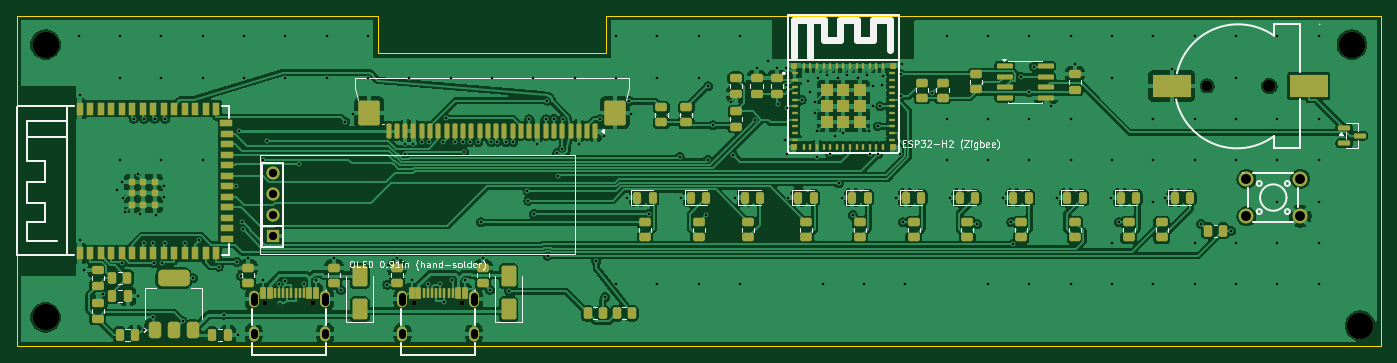
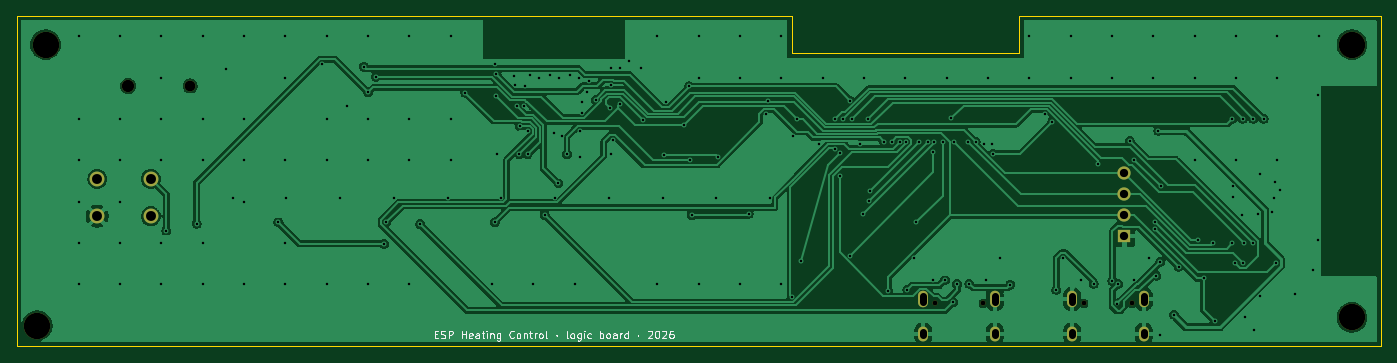
Circuit board: 11 layer files. Board 165.0 x 40.0 mm.
- bottom_copper: logic-B_Cu.gbl (112331 bytes)
- bottom_mask: logic-B_Mask.gbs (1514 bytes)
- paste: logic-B_Paste.gbp (450 bytes)
- bottom_silk: logic-B_Silkscreen.gbo (17459 bytes)
- outline: logic-Edge_Cuts.gm1 (772 bytes)
- top_copper: logic-F_Cu.gtl (276293 bytes)
- top_mask: logic-F_Mask.gts (12538 bytes)
- paste: logic-F_Paste.gtp (11511 bytes)
- top_silk: logic-F_Silkscreen.gto (32231 bytes)
- drill: logic-NPTH.drl (644 bytes)
- drill: logic-PTH.drl (4547 bytes)

=== bottom_copper: logic-B_Cu.gbl (112331 bytes, source omitted) ===
=== bottom_mask: logic-B_Mask.gbs ===
%TF.GenerationSoftware,KiCad,Pcbnew,10.0.6*%
%TF.CreationDate,2026-11-10T20:41:21+01:00*%
%TF.ProjectId,logic,6c6f6769-632e-46b6-9963-61645f706362,rev?*%
%TF.SameCoordinates,Original*%
%TF.FileFunction,Soldermask,Bot*%
%TF.FilePolarity,Negative*%
%FSLAX46Y46*%
G04 Gerber Fmt 4.6, Leading zero omitted, Abs format (unit mm)*
G04 Created by KiCad (PCBNEW 10.0.6) date 2026-11-10 20:41:21*
%MOMM*%
%LPD*%
G01*
G04 APERTURE LIST*
%ADD10R,1.600000X1.600000*%
%ADD11C,1.600000*%
%ADD12C,0.600000*%
%ADD13O,1.200000X2.000000*%
%ADD14O,1.200000X1.800000*%
%ADD15C,3.200000*%
%ADD16C,1.300000*%
%ADD17C,1.500000*%
%ADD18C,1.800000*%
G04 APERTURE END LIST*
D10*
%TO.C,J3*%
X31000000Y-26680000D03*
D11*
X31000000Y-24140000D03*
X31000000Y-21600000D03*
X31000000Y-19060000D03*
%TD*%
D12*
%TO.C,J2*%
X30100000Y-34790000D03*
X35900000Y-34790000D03*
D13*
X37330000Y-34290000D03*
D14*
X37330000Y-38470000D03*
X28670000Y-38470000D03*
D13*
X28670000Y-34290000D03*
%TD*%
D15*
%TO.C,H1*%
X3500000Y-3500000D03*
%TD*%
D16*
%TO.C,BT1*%
X144010000Y-8500000D03*
D17*
X151510000Y-8500000D03*
%TD*%
D15*
%TO.C,H2*%
X3500000Y-36500000D03*
%TD*%
D18*
%TO.C,SW1*%
X148750000Y-19750000D03*
X155250000Y-19750000D03*
X148750000Y-24250000D03*
X155250000Y-24250000D03*
%TD*%
D12*
%TO.C,J4*%
X48100000Y-34790000D03*
X53900000Y-34790000D03*
D13*
X55330000Y-34290000D03*
D14*
X55330000Y-38470000D03*
X46670000Y-38470000D03*
D13*
X46670000Y-34290000D03*
%TD*%
D15*
%TO.C,H3*%
X161500000Y-3500000D03*
%TD*%
%TO.C,H4*%
X162500000Y-37500000D03*
%TD*%
M02*

=== paste: logic-B_Paste.gbp ===
%TF.GenerationSoftware,KiCad,Pcbnew,10.0.6*%
%TF.CreationDate,2026-11-10T20:41:21+01:00*%
%TF.ProjectId,logic,6c6f6769-632e-46b6-9963-61645f706362,rev?*%
%TF.SameCoordinates,Original*%
%TF.FileFunction,Paste,Bot*%
%TF.FilePolarity,Positive*%
%FSLAX46Y46*%
G04 Gerber Fmt 4.6, Leading zero omitted, Abs format (unit mm)*
G04 Created by KiCad (PCBNEW 10.0.6) date 2026-11-10 20:41:21*
%MOMM*%
%LPD*%
G01*
G04 APERTURE LIST*
G04 APERTURE END LIST*
M02*

=== bottom_silk: logic-B_Silkscreen.gbo (17459 bytes, source omitted) ===
=== outline: logic-Edge_Cuts.gm1 ===
%TF.GenerationSoftware,KiCad,Pcbnew,10.0.6*%
%TF.CreationDate,2026-11-10T20:41:21+01:00*%
%TF.ProjectId,logic,6c6f6769-632e-46b6-9963-61645f706362,rev?*%
%TF.SameCoordinates,Original*%
%TF.FileFunction,Profile,NP*%
%FSLAX46Y46*%
G04 Gerber Fmt 4.6, Leading zero omitted, Abs format (unit mm)*
G04 Created by KiCad (PCBNEW 10.0.6) date 2026-11-10 20:41:21*
%MOMM*%
%LPD*%
G01*
G04 APERTURE LIST*
%TA.AperFunction,Profile*%
%ADD10C,0.100000*%
%TD*%
G04 APERTURE END LIST*
D10*
X0Y0D02*
X43750000Y0D01*
X0Y-40000000D02*
X0Y0D01*
X43750000Y0D02*
X43750000Y-4500000D01*
X43750000Y-4500000D02*
X71250000Y-4500000D01*
X71250000Y0D02*
X165000000Y0D01*
X71250000Y-4500000D02*
X71250000Y0D01*
X165000000Y0D02*
X165000000Y-40000000D01*
X165000000Y-40000000D02*
X0Y-40000000D01*
M02*

=== top_copper: logic-F_Cu.gtl (276293 bytes, source omitted) ===
=== top_mask: logic-F_Mask.gts (12538 bytes, source omitted) ===
=== paste: logic-F_Paste.gtp (11511 bytes, source omitted) ===
=== top_silk: logic-F_Silkscreen.gto (32231 bytes, source omitted) ===
=== drill: logic-NPTH.drl ===
M48
; DRILL file KiCad 10.0.6 date 2026-11-10T20:41:22
; FORMAT={-:-/ absolute / metric / decimal}
; #@! TF.CreationDate,2026-11-10T20:41:22+01:00
; #@! TF.GenerationSoftware,Kicad,Pcbnew,10.0.6
; #@! TF.FileFunction,NonPlated,1,2,NPTH
FMAT,2
METRIC
; #@! TA.AperFunction,NonPlated,NPTH,ComponentDrill
T1C0.600
; #@! TA.AperFunction,NonPlated,NPTH,ComponentDrill
T2C1.300
; #@! TA.AperFunction,NonPlated,NPTH,ComponentDrill
T3C1.500
; #@! TA.AperFunction,NonPlated,NPTH,ComponentDrill
T4C3.200
%
G90
G05
T1
X30.1Y-34.79
X35.9Y-34.79
X48.1Y-34.79
X53.9Y-34.79
T2
X144.01Y-8.5
T3
X151.51Y-8.5
T4
X3.5Y-3.5
X3.5Y-36.5
X161.5Y-3.5
X162.5Y-37.5
M30

=== drill: logic-PTH.drl ===
M48
; DRILL file KiCad 10.0.6 date 2026-11-10T20:41:22
; FORMAT={-:-/ absolute / metric / decimal}
; #@! TF.CreationDate,2026-11-10T20:41:22+01:00
; #@! TF.GenerationSoftware,Kicad,Pcbnew,10.0.6
; #@! TF.FileFunction,Plated,1,2,PTH
FMAT,2
METRIC
; #@! TA.AperFunction,Plated,PTH,ViaDrill
T1C0.300
; #@! TA.AperFunction,Plated,PTH,ComponentDrill
T2C0.800
; #@! TA.AperFunction,Plated,PTH,ComponentDrill
T3C1.000
; #@! TA.AperFunction,Plated,PTH,ComponentDrill
T4C1.200
%
G90
G05
T1
X7.5Y-2.5
X7.61Y-9.65
X7.61Y-27.15
X8.2Y-30.75
X10.4Y-33.711
X12.161Y-21.057
X12.5Y-2.5
X12.5Y-7.5
X12.5Y-17.5
X12.705Y-29.966
X12.731Y-20.147
X12.894Y-22.105
X13.134Y-23.798
X14.159Y-12.475
X14.644Y-19.116
X14.65Y-33.9
X14.881Y-24.013
X15.389Y-38.0
X15.425Y-27.528
X15.427Y-12.474
X16.453Y-36.469
X16.5Y-27.539
X16.652Y-29.961
X16.699Y-12.475
X16.825Y-24.096
X17.5Y-2.5
X17.5Y-7.5
X17.5Y-17.5
X17.638Y-29.953
X17.83Y-20.578
X17.848Y-21.936
X17.956Y-12.459
X17.965Y-27.528
X20.084Y-36.966
X20.31Y-27.54
X21.389Y-31.75
X22.099Y-27.16
X22.5Y-2.5
X22.5Y-7.5
X22.5Y-17.5
X24.462Y-30.36
X25.034Y-36.155
X26.594Y-20.63
X26.651Y-29.777
X26.75Y-38.6
X26.922Y-13.905
X27.129Y-31.442
X27.32Y-24.999
X27.327Y-25.82
X27.5Y-2.5
X27.5Y-7.5
X28.0Y-29.287
X29.8Y-31.93
X29.818Y-17.404
X30.346Y-15.144
X31.75Y-32.417
X31.873Y-34.815
X32.457Y-32.05
X32.5Y-2.5
X32.5Y-7.5
X34.18Y-17.985
X34.72Y-32.425
X36.2Y-31.93
X37.5Y-2.5
X37.5Y-7.5
X38.4Y-29.287
X39.253Y-33.166
X39.74Y-12.806
X40.657Y-11.897
X42.5Y-2.5
X42.5Y-7.5
X44.821Y-32.522
X46.0Y-29.287
X46.927Y-16.691
X47.0Y-15.505
X47.5Y-7.5
X47.8Y-31.93
X48.0Y-15.505
X49.0Y-15.27
X49.75Y-32.407
X49.87Y-15.263
X51.25Y-32.427
X51.56Y-15.341
X51.75Y-34.682
X51.928Y-12.431
X52.5Y-7.5
X52.717Y-31.945
X53.0Y-15.282
X54.0Y-15.277
X54.125Y-16.509
X54.2Y-31.93
X54.793Y-15.279
X55.843Y-15.281
X56.179Y-24.988
X56.4Y-29.287
X57.253Y-33.166
X57.4Y-15.268
X57.5Y-7.5
X58.151Y-15.262
X59.169Y-15.269
X59.591Y-33.306
X60.067Y-15.269
X61.793Y-21.23
X61.876Y-22.362
X62.0Y-12.527
X62.5Y-7.5
X62.567Y-23.951
X63.0Y-15.505
X64.0Y-12.518
X64.177Y-10.285
X64.237Y-29.032
X65.0Y-12.492
X65.4Y-16.6
X65.456Y-19.424
X66.0Y-16.104
X66.046Y-12.52
X67.5Y-7.5
X68.0Y-15.505
X70.1Y-29.65
X70.551Y-12.551
X71.039Y-14.505
X71.224Y-34.017
X72.5Y-2.5
X72.5Y-7.5
X72.5Y-32.5
X73.862Y-22.0
X74.121Y-10.332
X74.343Y-11.897
X76.46Y-23.951
X77.5Y-2.5
X77.5Y-7.5
X77.5Y-32.5
X80.195Y-17.063
X80.362Y-22.0
X82.5Y-2.5
X82.5Y-7.5
X82.5Y-32.5
X83.357Y-24.131
X83.596Y-17.448
X83.651Y-8.55
X84.266Y-13.274
X86.4Y-10.489
X86.693Y-16.859
X86.862Y-22.0
X87.5Y-2.5
X87.5Y-32.5
X89.261Y-12.61
X89.5Y-6.35
X90.896Y-5.488
X92.0Y-6.35
X92.042Y-10.664
X92.9Y-14.98
X93.061Y-6.38
X93.061Y-8.38
X93.127Y-16.697
X93.233Y-11.171
X93.362Y-22.0
X94.962Y-10.18
X95.762Y-7.918
X96.0Y-9.28
X96.586Y-10.394
X96.614Y-11.78
X96.8Y-17.08
X96.84Y-13.982
X96.986Y-7.494
X97.5Y-32.5
X98.069Y-7.211
X98.425Y-16.759
X99.0Y-14.612
X99.386Y-7.494
X99.456Y-20.3
X99.862Y-22.0
X100.0Y-14.18
X100.469Y-7.211
X101.132Y-24.12
X101.786Y-7.494
X102.5Y-32.5
X102.869Y-7.211
X103.16Y-13.982
X103.2Y-16.743
X103.545Y-8.566
X103.6Y-10.98
X104.137Y-13.38
X104.195Y-16.752
X104.463Y-10.98
X104.663Y-8.343
X104.8Y-7.28
X106.362Y-22.0
X106.872Y-16.697
X106.959Y-7.087
X106.966Y-9.719
X107.133Y-5.827
X107.187Y-24.988
X107.5Y-32.5
X110.733Y-9.307
X112.5Y-2.5
X112.5Y-12.5
X112.5Y-17.5
X112.862Y-22.0
X116.189Y-25.189
X117.5Y-2.5
X117.5Y-12.5
X117.5Y-17.5
X117.5Y-32.5
X119.362Y-22.0
X120.318Y-24.988
X120.545Y-27.594
X121.527Y-7.365
X122.471Y-9.27
X122.5Y-2.5
X122.5Y-12.5
X122.5Y-17.5
X122.5Y-32.5
X123.022Y-6.155
X125.075Y-10.944
X125.862Y-22.0
X127.5Y-2.5
X127.5Y-12.5
X127.5Y-17.5
X127.5Y-32.5
X128.0Y-5.85
X132.362Y-22.0
X132.5Y-2.5
X132.5Y-7.5
X132.5Y-17.5
X132.5Y-27.5
X132.5Y-32.5
X133.325Y-24.988
X137.5Y-2.5
X137.5Y-12.5
X137.5Y-17.5
X137.5Y-22.5
X137.5Y-32.5
X138.862Y-22.0
X139.7Y-6.5
X142.5Y-2.5
X142.5Y-12.5
X142.5Y-17.5
X142.5Y-27.5
X142.5Y-32.5
X143.233Y-25.146
X146.899Y-26.0
X147.5Y-2.5
X147.5Y-7.5
X147.5Y-12.5
X147.5Y-17.5
X147.5Y-27.5
X147.5Y-32.5
X152.5Y-2.5
X152.5Y-12.5
X152.5Y-17.5
X152.5Y-22.5
X152.5Y-27.5
X152.5Y-32.5
X157.5Y-2.5
X157.5Y-12.5
X157.5Y-17.5
X157.5Y-22.5
X157.5Y-27.5
X157.5Y-32.5
T3
X31.0Y-19.06
X31.0Y-21.6
X31.0Y-24.14
X31.0Y-26.68
T4
X148.75Y-19.75
X148.75Y-24.25
X155.25Y-19.75
X155.25Y-24.25
T2
X28.67Y-33.94G85X28.67Y-34.64
G05
X28.67Y-38.27G85X28.67Y-38.67
G05
X37.33Y-33.94G85X37.33Y-34.64
G05
X37.33Y-38.27G85X37.33Y-38.67
G05
X46.67Y-33.94G85X46.67Y-34.64
G05
X46.67Y-38.27G85X46.67Y-38.67
G05
X55.33Y-33.94G85X55.33Y-34.64
G05
X55.33Y-38.27G85X55.33Y-38.67
G05
M30
